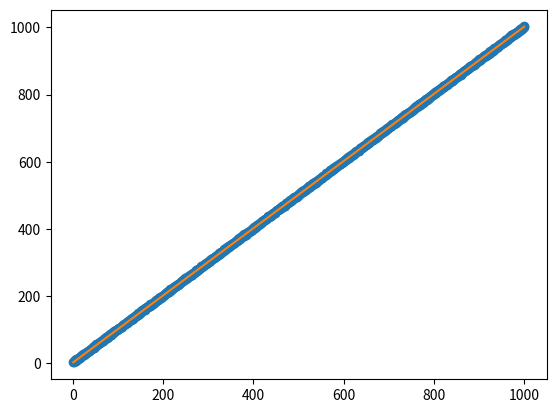

This figure's Python source:
from numpy import random as rand
import numpy as np
import matplotlib.pyplot as plt
import scipy.optimize as sp

# make the line
a = 1
b = 2
N = 1000 
x = np.linspace(1,N, N)
y = a*x + b

# blur the line
n = rand.normal(size=N, scale = 1)
yn = y + n


# define helper functions
def sum(arr):
    s = 0
    for i in arr:
        s+=i
    return s


def det(matrix):
    return np.linalg.det(matrix)

# cramer stuff
a = np.array([[N, sum(x)],
              [sum(x), sum(np.square(x))]])
b = np.array([sum(yn), sum(x*y)])

d = det(a)
#print(f"determinant = {d}")

cramer_thing_1 = np.array([b, a[1]])
cramer_thing_2 = np.array([a[0], b])

delta_1 = det(cramer_thing_1)
delta_2 = det(cramer_thing_2)
SSE = sum((yn - y)**2)
SST = sum((yn - np.mean(y))**2)
r_square = 1 - SSE/SST

print(delta_1/d)
print(delta_2/d)
print(f"r^2: {r_square}")

# testing against libraries
def f(x, a, b):
    return a*x + b

m, b = np.polyfit(x, yn, 1)
alpha, pcov = sp.curve_fit(f, x, yn)

plt.scatter(x, yn)
#plt.plot(x, m*x + b)
plt.plot(x, alpha[0]*x + alpha[1])
plt.plot(x, y)
plt.show()
